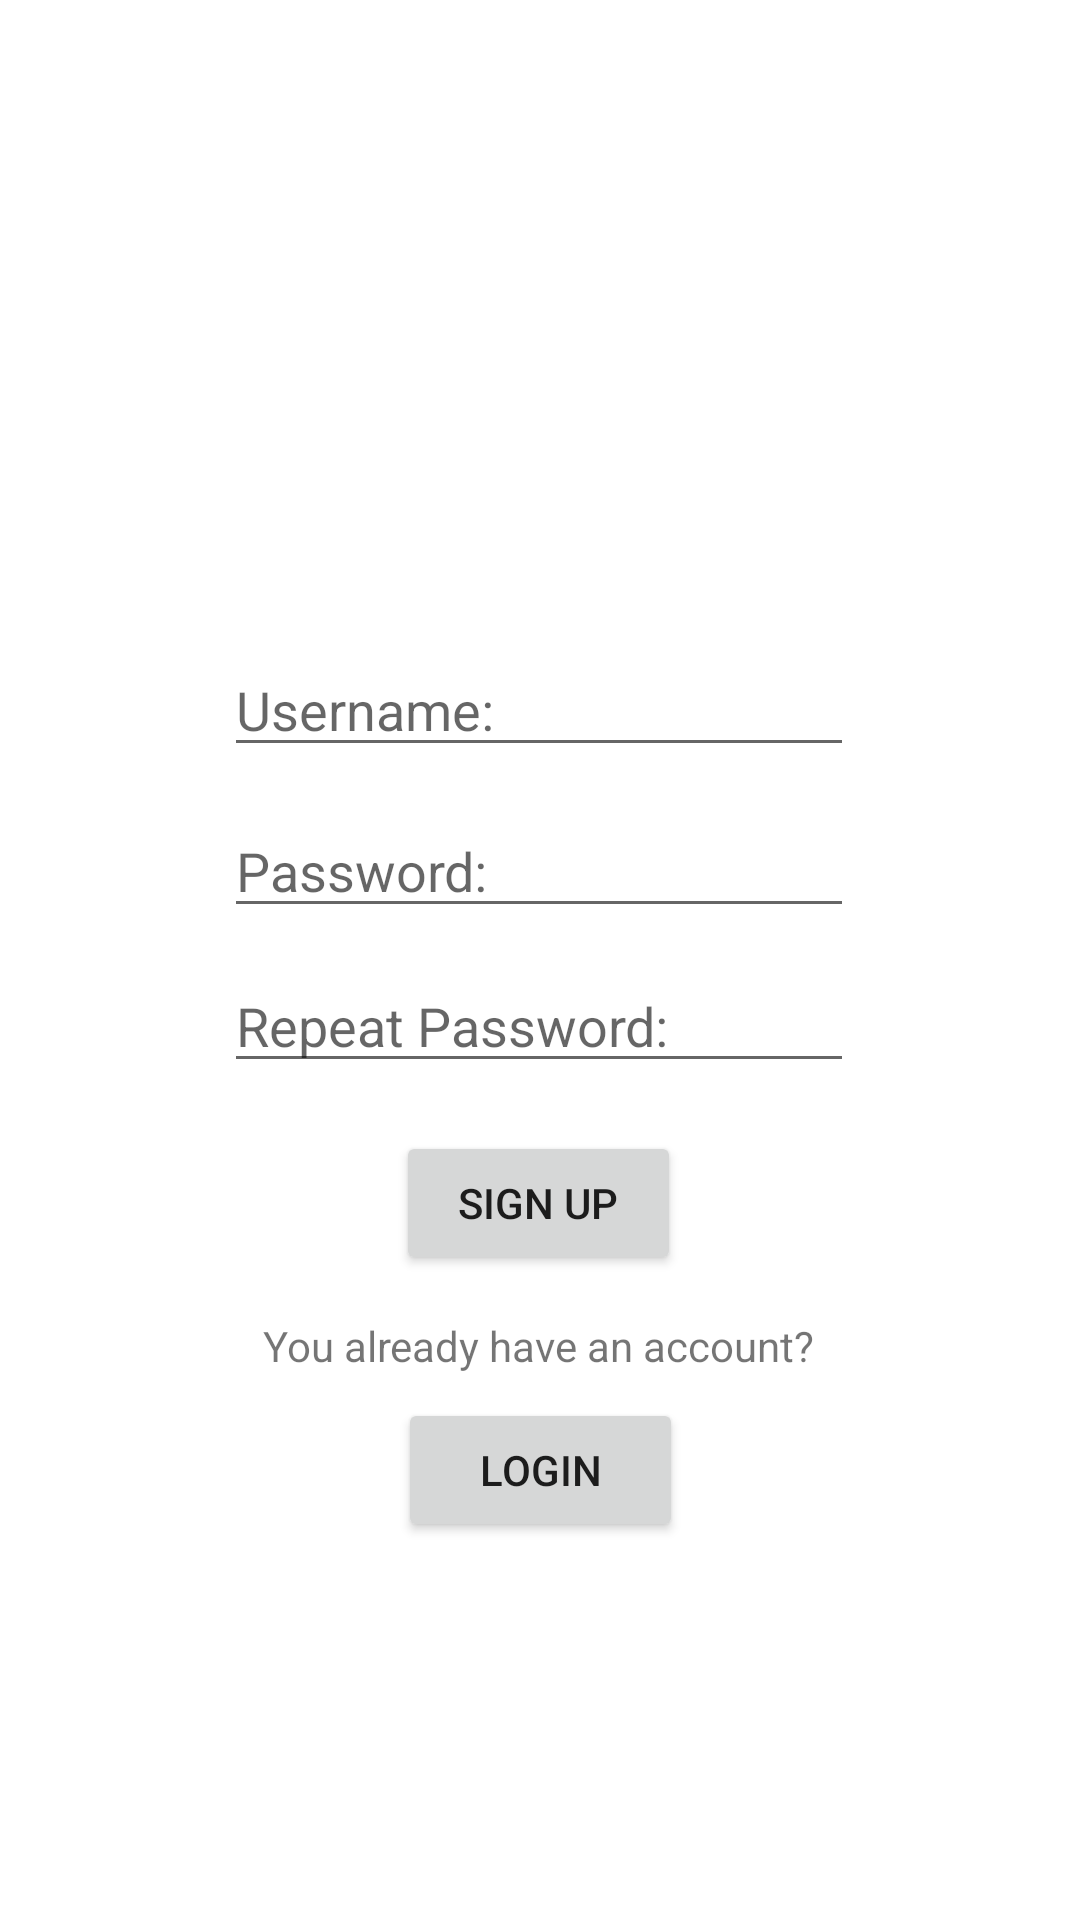

This screen was rendered from an Android layout file. Write that file and the resources it references.
<!-- AndroidManifest.xml: application theme Theme.LightingControlApp -->
<!-- res/layout/activity_signup.xml -->
<?xml version="1.0" encoding="utf-8"?>
<androidx.constraintlayout.widget.ConstraintLayout xmlns:android="http://schemas.android.com/apk/res/android"
    xmlns:app="http://schemas.android.com/apk/res-auto"
    xmlns:tools="http://schemas.android.com/tools"
    android:layout_width="match_parent"
    android:layout_height="match_parent"
    android:background="@color/white"
    tools:context=".MainActivity">

    <TextView
        android:id="@+id/attempts_text"
        android:layout_width="wrap_content"
        android:layout_height="wrap_content"
        android:text="You already have an account?"
        app:layout_constraintBottom_toBottomOf="parent"
        app:layout_constraintHorizontal_bias="0.497"
        app:layout_constraintLeft_toLeftOf="parent"
        app:layout_constraintRight_toRightOf="parent"
        app:layout_constraintTop_toBottomOf="@+id/btnsignup"
        app:layout_constraintVertical_bias="0.072" />

    <EditText
        android:id="@+id/username"
        android:layout_width="wrap_content"
        android:layout_height="wrap_content"
        android:ems="10"
        android:hint="Username:"
        android:inputType="textPersonName"
        app:layout_constraintBottom_toBottomOf="parent"
        app:layout_constraintEnd_toEndOf="parent"
        app:layout_constraintHorizontal_bias="0.497"
        app:layout_constraintStart_toStartOf="parent"
        app:layout_constraintTop_toTopOf="parent"
        app:layout_constraintVertical_bias="0.358"
        tools:ignore="TouchTargetSizeCheck" />

    <EditText
        android:id="@+id/password"
        android:layout_width="wrap_content"
        android:layout_height="wrap_content"
        android:ems="10"
        android:hint="Password:"
        android:inputType="textPassword"
        app:layout_constraintBottom_toBottomOf="parent"
        app:layout_constraintEnd_toEndOf="parent"
        app:layout_constraintHorizontal_bias="0.497"
        app:layout_constraintStart_toStartOf="parent"
        app:layout_constraintTop_toBottomOf="@+id/username"
        app:layout_constraintVertical_bias="0.036" />

    <EditText
        android:id="@+id/repassword"
        android:layout_width="wrap_content"
        android:layout_height="wrap_content"
        android:ems="10"
        android:hint="Repeat Password:"
        android:inputType="textPassword"
        app:layout_constraintBottom_toBottomOf="parent"
        app:layout_constraintEnd_toEndOf="parent"
        app:layout_constraintHorizontal_bias="0.497"
        app:layout_constraintStart_toStartOf="parent"
        app:layout_constraintTop_toBottomOf="@+id/username"
        app:layout_constraintVertical_bias="0.187" />

    <Button
        android:id="@+id/btnsignup"
        android:layout_width="95dp"
        android:layout_height="48dp"
        android:text="SIGN UP"
        app:layout_constraintBottom_toBottomOf="parent"
        app:layout_constraintEnd_toEndOf="parent"
        app:layout_constraintHorizontal_bias="0.498"
        app:layout_constraintStart_toStartOf="parent"
        app:layout_constraintTop_toBottomOf="@+id/repassword"
        app:layout_constraintVertical_bias="0.069" />


    <Button
        android:id="@+id/btnlogin"
        android:layout_width="95dp"
        android:layout_height="48dp"
        android:text="LOGIN"
        app:layout_constraintBottom_toBottomOf="parent"
        app:layout_constraintEnd_toEndOf="parent"
        app:layout_constraintStart_toStartOf="parent"
        app:layout_constraintTop_toBottomOf="@+id/repassword"
        app:layout_constraintVertical_bias="0.454" />

    <ImageView
        android:id="@+id/imageView3"
        android:layout_width="205dp"
        android:layout_height="188dp"
        android:layout_marginTop="16dp"
        app:layout_constraintEnd_toEndOf="parent"
        app:layout_constraintStart_toStartOf="parent"
        app:layout_constraintTop_toTopOf="parent"
        app:srcCompat="@drawable/idea1" />


</androidx.constraintlayout.widget.ConstraintLayout>
<!-- resources referenced by this layout -->
<resources>
  <style name="Theme.LightingControlApp" parent="Theme.MaterialComponents.DayNight.DarkActionBar">
          
          <item name="colorPrimary">@color/purple_500</item>
          <item name="colorPrimaryVariant">@color/purple_700</item>
          <item name="colorOnPrimary">@color/white</item>
          
          <item name="colorSecondary">@color/teal_200</item>
          <item name="colorSecondaryVariant">@color/teal_700</item>
          <item name="colorOnSecondary">@color/black</item>
          
          <item name="android:statusBarColor" tools:targetApi="l">?attr/colorPrimaryVariant</item>
          
      </style>
  <!-- not gathered from this repository: default colours our renderer supplied (Android Studio template values) -->
  <color name="purple_500">#FF6200EE</color>
  <color name="purple_700">#FF3700B3</color>
  <color name="teal_200">#FF03DAC5</color>
  <color name="teal_700">#FF018786</color>
  <color name="black">#FF000000</color>
  <color name="white">#FFFFFFFF</color>
</resources>
